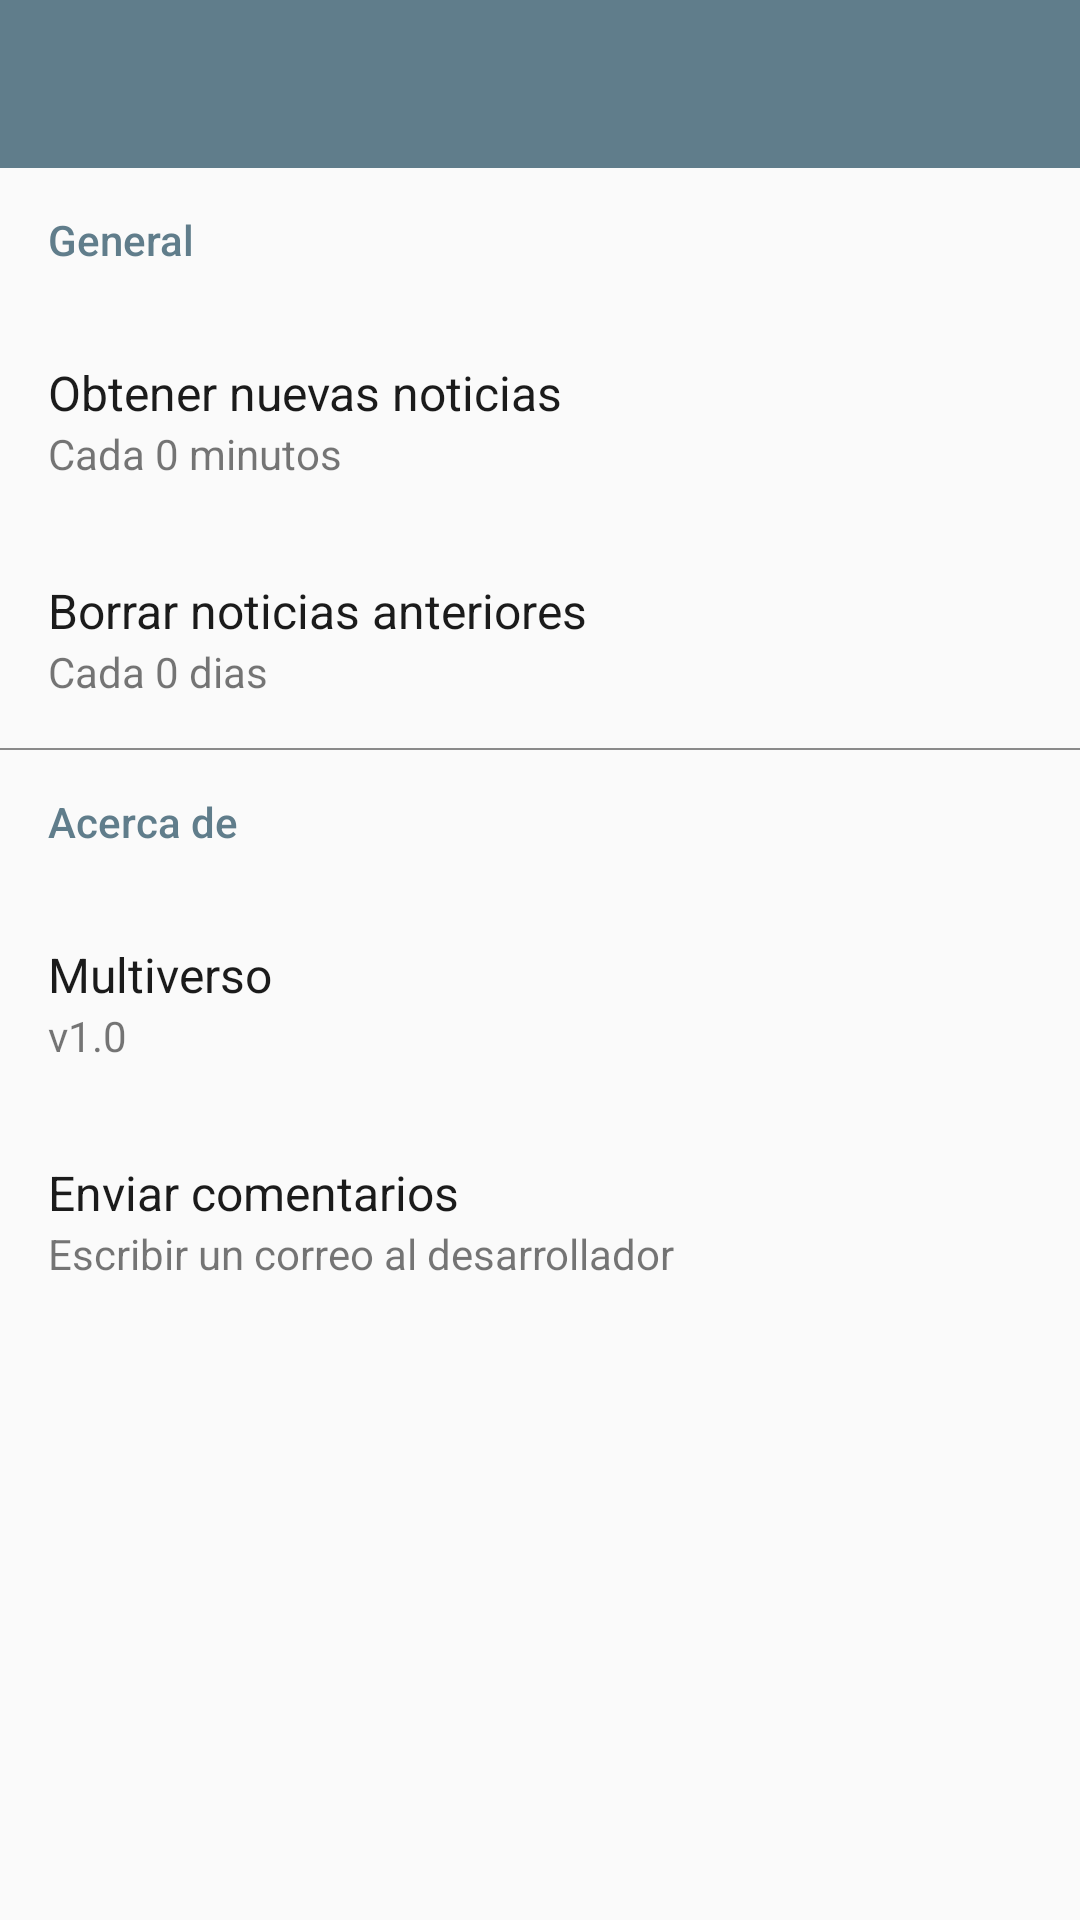

Reconstruct the res/layout file that produces this screen, plus the resources it refers to.
<!-- AndroidManifest.xml: application theme AppTheme -->
<!-- res/layout/activity_settings.xml -->
<?xml version="1.0" encoding="utf-8"?>
<ScrollView
    xmlns:android="http://schemas.android.com/apk/res/android"
    android:layout_width="match_parent"
    android:layout_height="match_parent">

    <LinearLayout
        android:layout_width="match_parent"
        android:layout_height="match_parent"
        android:orientation="vertical">

        <android.support.v7.widget.Toolbar
            android:id="@+id/toolbar"
            style="@style/toolbar"/>

        <LinearLayout
            android:layout_below="@+id/toolbar"
            android:layout_width="match_parent"
            android:layout_height="wrap_content"
            android:orientation="vertical">
            <TextView
                style="@style/Subheader_Dark"
                android:text="@string/settings.section.general"/>
            <LinearLayout
                android:id="@+id/settings.fetch.content.time"
                style="@style/TwoLineListItem">
                <TextView
                    style="@style/TwoLineListItem_PrimaryText"
                    android:text="@string/settings.fetch.content.time.title"/>
                <TextView
                    android:id="@+id/settings.fetch.content.time.label"
                    style="@style/TwoLineListItem_SecondaryText"
                    android:text="Cada 0 minutos"/>
            </LinearLayout>
            <LinearLayout
                android:id="@+id/settings.delete.news.time"
                style="@style/TwoLineListItem">
                <TextView
                    style="@style/TwoLineListItem_PrimaryText"
                    android:text="@string/settings.delete.news.time.title"/>
                <TextView
                    android:id="@+id/settings.delete.news.time.label"
                    style="@style/TwoLineListItem_SecondaryText"
                    android:text="Cada 0 dias"/>
            </LinearLayout>
        </LinearLayout>

        <View style="@style/Separator"/>

        <LinearLayout
            android:layout_below="@+id/toolbar"
            android:layout_width="match_parent"
            android:layout_height="wrap_content"
            android:orientation="vertical">
            <TextView
                style="@style/Subheader_Dark"
                android:text="@string/settings.section.about"/>
            <LinearLayout
                android:id="@+id/settings.version.name"
                style="@style/TwoLineListItem">
                <TextView
                    style="@style/TwoLineListItem_PrimaryText"
                    android:text="@string/app_name"/>
                <TextView
                    android:id="@+id/settings.version.label"
                    style="@style/TwoLineListItem_SecondaryText"
                    android:text="v1.0"/>
            </LinearLayout>
            <LinearLayout
                android:id="@+id/settings.send.comments"
                style="@style/TwoLineListItem">
                <TextView
                    style="@style/TwoLineListItem_PrimaryText"
                    android:text="@string/settings.comments.title"/>
                <TextView
                    android:id="@+id/settings."
                    style="@style/TwoLineListItem_SecondaryText"
                    android:text="@string/settings.comments.label"/>
            </LinearLayout>
        </LinearLayout>

    </LinearLayout>

</ScrollView>
<!-- resources referenced by this layout -->
<resources>
  <string name="app_name">Multiverso</string>
  <string name="settings.comments.label">Escribir un correo al desarrollador</string>
  <string name="settings.comments.title">Enviar comentarios</string>
  <string name="settings.delete.news.time.title">Borrar noticias anteriores</string>
  <string name="settings.fetch.content.time.title">Obtener nuevas noticias</string>
  <string name="settings.section.about">Acerca de</string>
  <string name="settings.section.general">General</string>
  <style name="Separator">
          <item name="android:layout_width">match_parent</item>
          <item name="android:layout_height">@dimen/separator.height</item>
          <item name="android:alpha">0.5</item>
          <item name="android:background">@color/black</item>
      </style>
  <style name="Subheader_Dark" parent="android:Widget.TextView">
          <item name="android:layout_width">match_parent</item>
          <item name="android:layout_height">@dimen/subheader.height</item>
          <item name="android:textColor">@color/primary</item>
          <item name="android:textSize">@dimen/subheader.text.size</item>
          <item name="android:fontFamily">@string/font.medium</item>
          <item name="android:gravity">center|left</item>
          <item name="android:paddingLeft">@dimen/padding</item>
          <item name="android:paddingRight">@dimen/padding</item>
      </style>
  <style name="TwoLineListItem">
          <item name="android:layout_width">match_parent</item>
          <item name="android:layout_height">wrap_content</item>
          <item name="android:padding">@dimen/padding</item>
          <item name="android:orientation">vertical</item>
          <item name="android:gravity">center</item>
          <item name="android:background">?android:selectableItemBackground</item>
      </style>
  <style name="TwoLineListItem_PrimaryText">
          <item name="android:layout_width">match_parent</item>
          <item name="android:layout_height">wrap_content</item>
          <item name="android:textSize">@dimen/list.item.primary.text</item>
          <item name="android:textColor">@color/black</item>
          <item name="android:fontFamily">@string/font.regular</item>
          <item name="android:textStyle">normal</item>
      </style>
  <style name="TwoLineListItem_SecondaryText">
          <item name="android:layout_width">match_parent</item>
          <item name="android:layout_height">wrap_content</item>
          <item name="android:textSize">@dimen/list.item.secondary.text</item>
          <item name="android:textColor">@color/black</item>
          <item name="android:fontFamily">@string/font.regular</item>
          <item name="android:textStyle">normal</item>
          <item name="android:alpha">0.6</item>
      </style>
  <style name="toolbar">
          <item name="android:background">@color/primary</item>
          <item name="android:layout_width">match_parent</item>
          <item name="android:layout_height">@dimen/toolbar.height</item>
      </style>
  <style name="AppTheme" parent="Theme.AppCompat.Light.NoActionBar">
          <item name="colorPrimary">@color/primary</item>
          <item name="colorPrimaryDark">@color/primary.dark</item>
          <item name="colorAccent">@color/white</item>
          
      </style>
  <dimen name="separator.height">0.5dp</dimen>
  <color name="black">#1B1B1B</color>
  <dimen name="subheader.height">48dp</dimen>
  <color name="primary">#607D8B</color>
  <dimen name="subheader.text.size">14sp</dimen>
  <string name="font.medium">sans-serif-medium</string>
  <dimen name="padding">16dp</dimen>
  <dimen name="list.item.primary.text">16sp</dimen>
  <string name="font.regular">sans-serif</string>
  <dimen name="list.item.secondary.text">14sp</dimen>
  <dimen name="toolbar.height">56dp</dimen>
  <color name="primary.dark">#455A64</color>
  <color name="white">#ffffff</color>
</resources>
